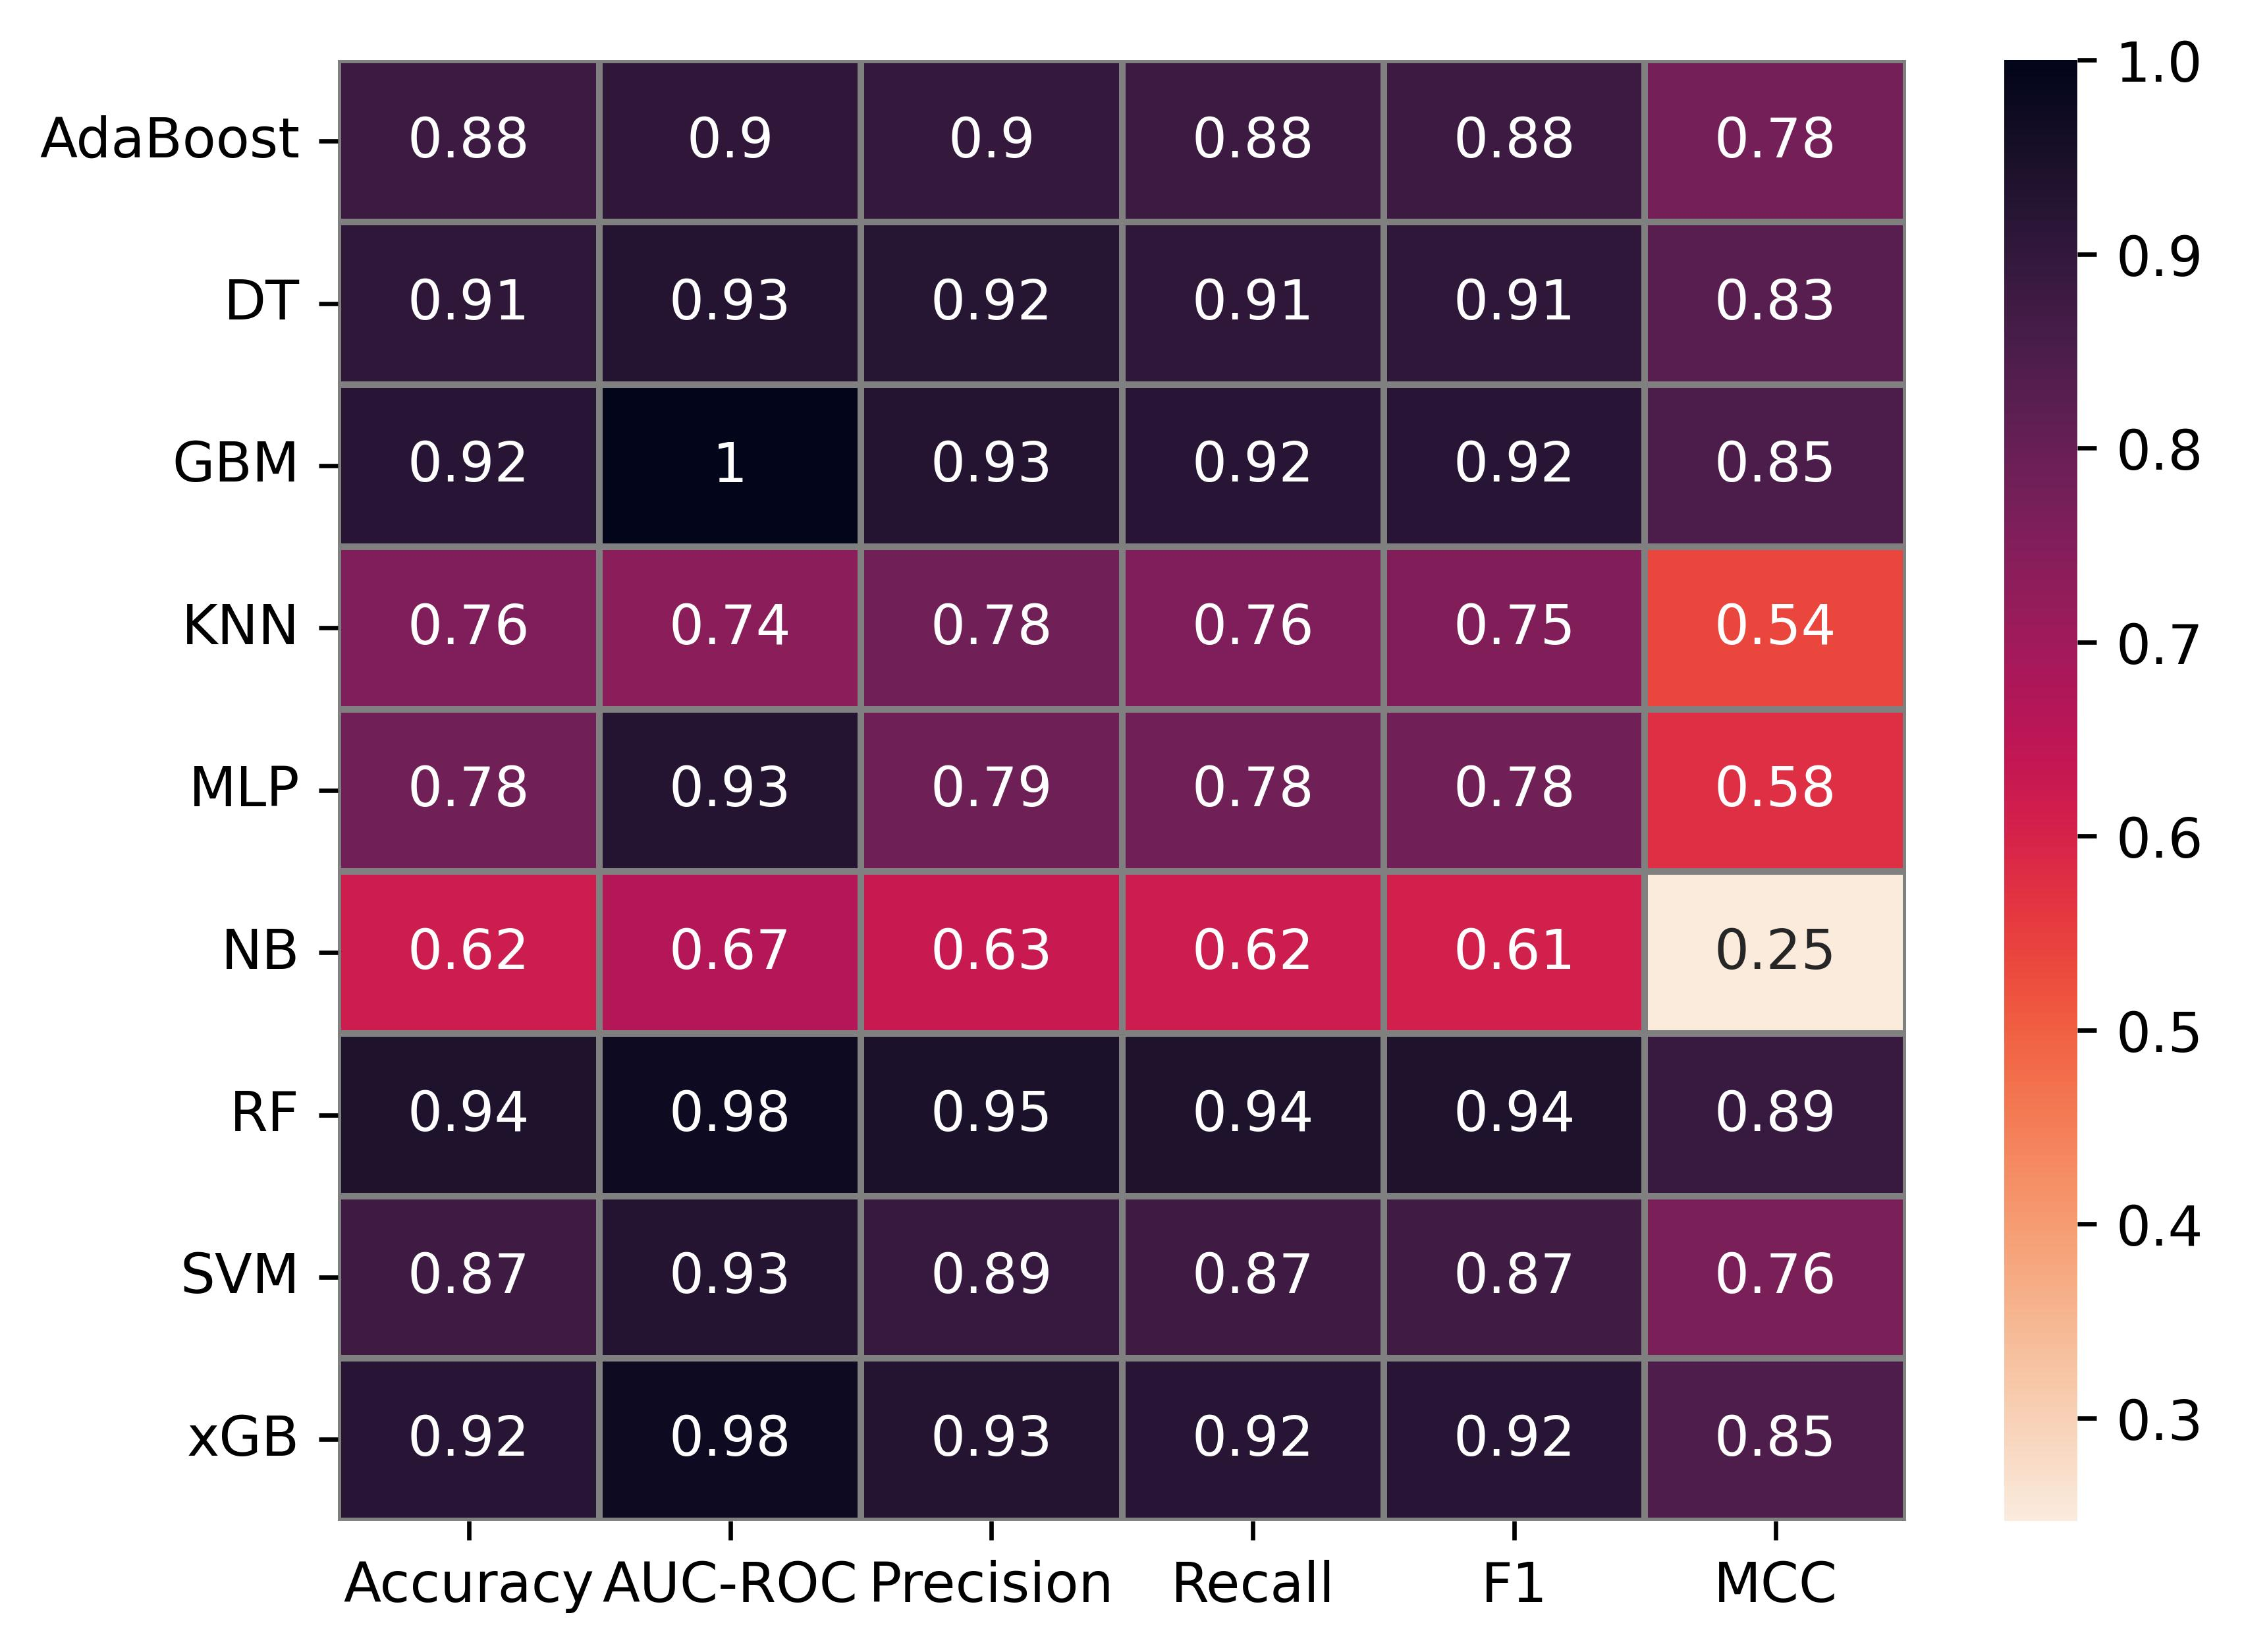

The data file committed next to this chart (first rows):
Model, Accuracy, AUC-ROC, Precision, Recall, F1, MCC
AdaBoost, 0.8792, 0.9048, 0.8969, 0.8795, 0.8776, 0.7761
DT, 0.9076, 0.9286, 0.9212, 0.908, 0.9066, 0.829
GBM, 0.9196, 1.0, 0.929, 0.9199, 0.919, 0.8488
KNN, 0.7579, 0.7381, 0.7798, 0.7582, 0.7531, 0.5373
MLP, 0.7843, 0.9286, 0.7903, 0.785, 0.7831, 0.5752
NB, 0.6183, 0.6667, 0.6291, 0.6183, 0.6068, 0.2471
RF, 0.9408, 0.9762, 0.9459, 0.941, 0.9405, 0.8869
SVM, 0.8741, 0.9286, 0.8896, 0.8745, 0.8728, 0.7638
xGB, 0.9194, 0.9762, 0.927, 0.9196, 0.9191, 0.8466
